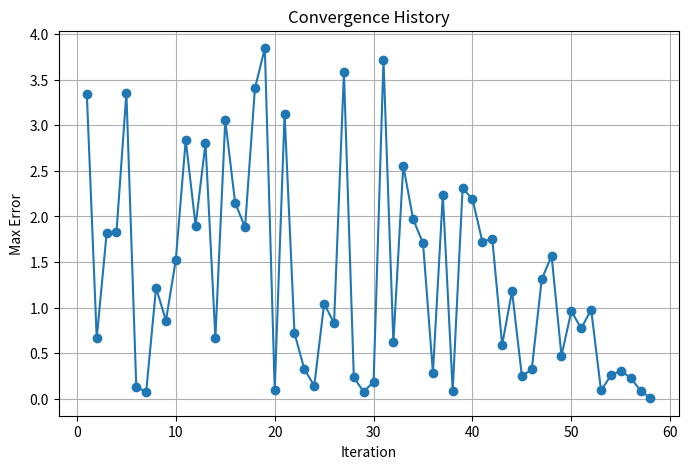

Write the Python code that produced this figure.
import numpy as np
import matplotlib.pyplot as plt
from scipy.optimize import minimize

#SとVを交互に最適化する手法．

# =====================================================
# Parameters
# =====================================================

n = 3

a = np.array([100.0, 110.0, 120.0])
b = np.array([-0.3, -0.2, -0.1])

c = np.array([5.0, 10.0, 15.0])
d = np.array([0.02, 0.04, 0.06])

rho = 10e2
eps = 0.01

P_min = -100.0
P_max = 100.0

R = np.array([
    [0.0, 0.2, 0.1],
    [0.2, 0.0, 0.5],
    [0.1, 0.5, 0.0]
])

max_iter = 200

error_history = []

# =====================================================
# Flow indices
# =====================================================

flow_pairs = [
    (0, 1),
    (0, 2),
    (1, 0),
    (1, 2),
    (2, 0),
    (2, 1)
]

m = len(flow_pairs)

# =====================================================
# Utilities
#潮流Sの箱を定義
# =====================================================

def build_S(flow_vec):

    S = np.zeros((n, n))

    for k, (i, j) in enumerate(flow_pairs):
        S[i, j] = flow_vec[k]

    return S

#最適化変数xを分割する関数
def split_main(x):

    qd = x[:n]
    qs = x[n:2*n]
    s = x[2*n:]

    return qd, qs, build_S(s)


# =====================================================
# Welfare
# =====================================================

def welfare(qd, qs):

    B = a * qd + 0.5 * b * qd**2
    C = c * qs + 0.5 * d * qs**2

    return np.sum(B - C)

# =====================================================
# Main problem
# =====================================================

def solve_main_problem(S_hat_prev):

    def obj(x):

        qd, qs, S = split_main(x)

        penalty = np.sum(
            (S - S_hat_prev)**2
        )

        value = welfare(qd, qs) - rho * penalty

        return -value

    def balance(x):

        qd, qs, S = split_main(x)

        h = np.zeros(n)

        for i in range(n):

            flow_sum = np.sum(S[i, :])

            h[i] = qs[i] - qd[i] - flow_sum

        return h

    def physical_constraint(x):

        qd, qs, S = split_main(x)

        g = []

        for i in range(n):
            for j in range(i+1, n):

                g.append( S[i,j] + S[j,i] )
        
        return np.array(g)
    
    #初期値の設定：Sはランダム,qdは10, qsはqd+sum(S)で初期化．初期値が等式を満足するようにするため．
    S0_vec = np.random.uniform(0, 1, m)
    S0 = build_S(S0_vec)

    qd0 = np.ones(n) * 10.0
    qs0 = np.zeros(n)
    
    for i in range(n):
        qs0[i] = qd0[i] + np.sum(S0[i, :])

    x0 = np.concatenate([
        qd0,
        qs0,
        S0_vec
    ])

    constraints = [
        {
            "type": "eq",
            "fun": balance
        },
        {
            "type": "ineq",
            "fun": physical_constraint
        }
    ]

    bounds = []

    # qd >= 0
    for _ in range(n):
        bounds.append((0, None))

    # qs >= 0
    for _ in range(n):
        bounds.append((0, None))

    # flow bounds
    for _ in range(m):
        bounds.append((P_min, P_max))

    result = minimize(
        obj,
        x0,
        method="SLSQP",
        bounds=bounds,
        constraints=constraints
    )
    # print("Initial objective =", obj(x0))
    # print("Initial balance   =", balance(x0))
    # print("Initial physical  =", physical_constraint(x0))

    return result

# =====================================================
# Voltage identification
#最適な電圧を求める関数
# =====================================================

def identify_voltage(S):

    def J(V):

        value = 0.0

        for i in range(n):
            for j in range(i + 1, n):

                target = ( R[i, j] * (S[i, j] + S[j, i]) )

                value += ( (V[i] - V[j])**2 - target )**2

        return value

    result = minimize(
        J,
        # x0=np.ones(n),
        x0=np.random.rand(n),
        method="BFGS"
    )

    return result


# =====================================================
# Compute physical flow
#電圧から潮流を計算する関数
# =====================================================

def physical_flow(V):

    S_hat = np.zeros((n, n))

    for i in range(n):
        for j in range(n):

            if i == j:
                continue

            S_hat[i, j] = ( V[i]**2 - V[i]*V[j] ) / R[i, j]

    return S_hat

# =====================================================
# Initial S_hat^(0)
# from V^(0)=(1,1,1)
# =====================================================

V0 = np.random.rand(n)

S_hat_prev = physical_flow(V0)

print("初期値の電圧V0をランダムに生成しました。")
print("Initial V0 =", V0)
print("Initial S_hat =\n", S_hat_prev)


# =====================================================
# Iteration
# =====================================================

for k in range(1, max_iter + 1):

    # Step 1
    main_result = solve_main_problem(S_hat_prev)
    qd, qs, S = split_main(main_result.x)

    # Step 2
    result_V = identify_voltage(S)
    V = result_V.x

    # Step 3
    S_hat = physical_flow(V)

    # Step 4
    error = np.max(np.abs(S - S_hat))
    error_history.append(error)


    # print(f"\n========== Iteration {k} ==========")
    # print("==Main problem result:")
    # print("qd =", qd, "\nqs =", qs, "\nS =\n", S)
    # print("S+S.T =\n", S + S.T)
    # print("min(S+S.T) =", np.min(S + S.T), "\nmax(S+S.T) =", np.max(S + S.T))
    # print("計算成否:", main_result.success)
    # print("社会厚生:", -1 * main_result.fun)
    # # print("main_result.message =", main_result.message)
    # # print("main_result.status =", main_result.status)
    # print("---------------------------------")
    # print("==Voltage identification result:")
    # print("V =", result_V.x)
    # print("計算成否:", result_V.success)
    # print("関数値:", result_V.fun)
    # print("---------------------------------")
    # print("max error =", error)

    if error < eps:
        #epsのalpha倍以下の誤差が何回出たかを数える
        alpha = 5
        near_count = np.sum(
            np.array(error_history) <= alpha * eps
        )
        first_near = np.where(
            np.array(error_history) <= alpha * eps
        )[0][0]

        print("\n====Converged: iteration =", k, "====")
        print("収束性評価", near_count, "回")
        print("最初に", alpha,"eps近傍に入ったのは", first_near,"回目")

        print("qd = ", qd)
        print("qs = ", qs)
        print("S = ")
        print(S)
        print("min(S+S.T) =", np.min(S + S.T), "\nmax(S+S.T) =", np.max(S + S.T))

        print("V = ", V)
        print("計算可否:", result_V.success)
        print("関数値:", result_V.fun)

        # print("\nS_hat")
        # print(S_hat)

        print("\nSocial welfare")
        print(welfare(qd, qs))

        break

    S_hat_prev = S_hat

else:

    print("\nMaximum iteration reached.")


plt.figure(figsize=(8,5))

plt.plot(
    range(1, len(error_history)+1),
    error_history,
    marker='o'
)

plt.xlabel("Iteration")
plt.ylabel("Max Error")
plt.title("Convergence History")
plt.grid(True)

plt.show()
